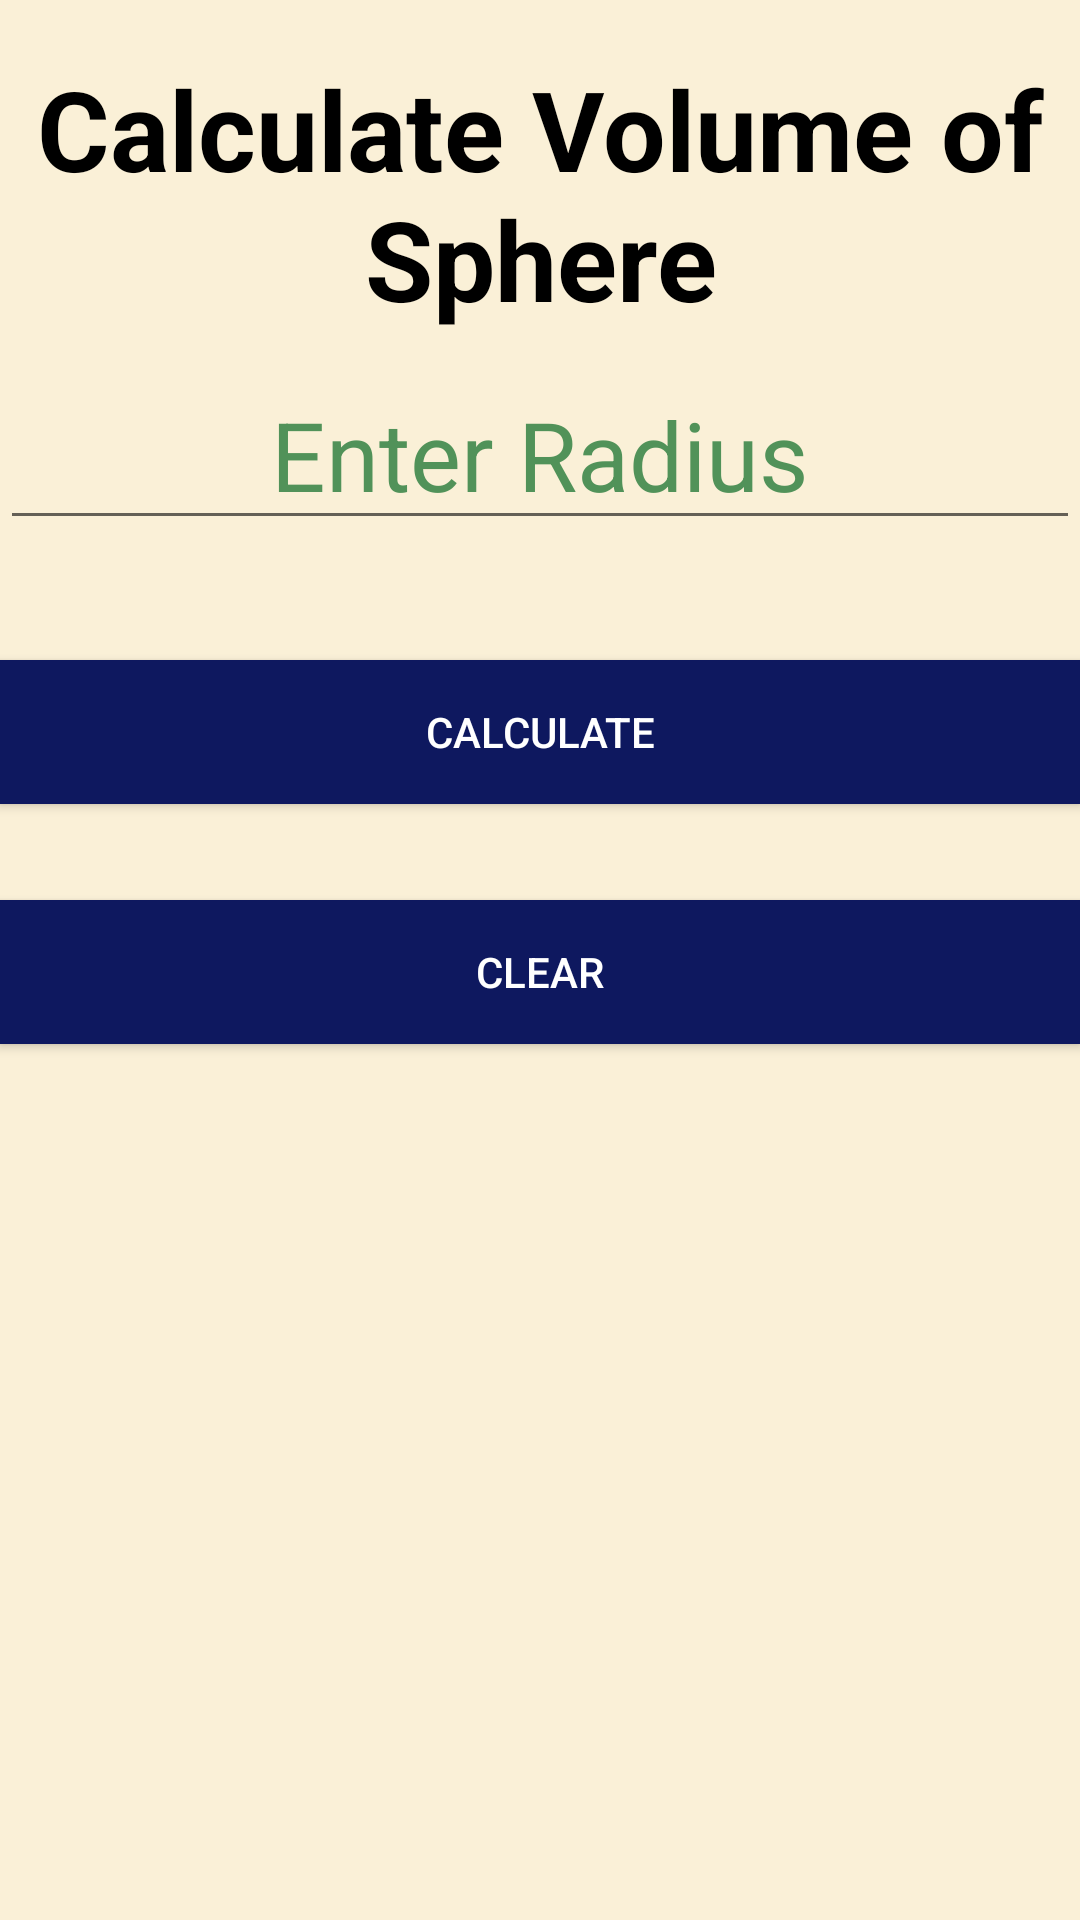

Write the Android layout XML for this screen, with the resource values it uses.
<!-- AndroidManifest.xml: application theme Theme.All_in_one_calc -->
<!-- res/layout/activity_vol_sphere.xml -->
<?xml version="1.0" encoding="utf-8"?>
<RelativeLayout xmlns:android="http://schemas.android.com/apk/res/android"
    xmlns:app="http://schemas.android.com/apk/res-auto"
    xmlns:tools="http://schemas.android.com/tools"
    android:layout_width="match_parent"
    android:layout_height="match_parent"
    tools:context=".VolCube"
    android:orientation="vertical"
    android:background="#FAF0D7">

    <TextView
        android:layout_width="match_parent"
        android:layout_height="wrap_content"
        android:text="@string/sphere_volume_calculator"
        android:textAlignment="center"
        android:textStyle="bold"
        android:textSize="37sp"
        android:layout_marginTop="@dimen/eighteen_size"
        android:textColor="@color/black"/>

    <EditText
        android:id="@+id/vol_sphere_input"
        android:layout_width="match_parent"
        android:layout_height="wrap_content"
        android:inputType="number"
        android:textAlignment="center"
        android:textColorHint="@color/hintText"
        android:hint="@string/enter_radius"
        android:layout_marginTop="120dp"
        android:textSize="32sp"
        android:textColor="@color/black"
        android:importantForAutofill="no"
        tools:ignore="HardcodedText" />

    <androidx.appcompat.widget.AppCompatButton
        android:id="@+id/vol_sphere_calc_btn"
        android:layout_width="match_parent"
        android:layout_height="wrap_content"
        android:layout_marginTop="220dp"
        android:text="@string/calculate"
        android:background="@color/bmi_calc"
        android:textColor="@color/white"/>

    <androidx.appcompat.widget.AppCompatButton
        android:id="@+id/vol_sphere_clr_btn"
        android:layout_width="match_parent"
        android:layout_height="wrap_content"
        android:layout_marginTop="300dp"
        android:text="@string/vol_clear"
        android:background="@color/bmi_calc"
        android:textColor="@color/white"/>

    <TextView
        android:id="@+id/sphere_vol_result"
        android:layout_width="match_parent"
        android:layout_height="wrap_content"
        android:textSize="35sp"
        tools:text="Result.."
        android:layout_marginTop="380dp"
        android:textColor="@color/black"
        android:textAlignment="center"
        />

    <ImageButton
        android:id="@+id/back_btn"
        android:layout_width="40dp"
        android:layout_height="42dp"
        android:layout_marginTop="450dp"
        android:background="@drawable/ic_back_black"
        android:contentDescription="@string/to_go_back" />

</RelativeLayout>
<!-- resources referenced by this layout -->
<resources>
  <color name="black">#FF000000</color>
  <color name="bmi_calc">#0E185F</color>
  <color name="hintText">#519259</color>
  <color name="white">#FFFFFFFF</color>
  <dimen name="eighteen_size">18sp</dimen>
  <string name="calculate">Calculate</string>
  <string name="enter_radius">Enter Radius</string>
  <string name="sphere_volume_calculator">Calculate Volume of Sphere</string>
  <string name="to_go_back">To go back</string>
  <string name="vol_clear">Clear</string>
  <style name="Theme.All_in_one_calc" parent="Theme.MaterialComponents.DayNight.DarkActionBar">
          
          <item name="colorPrimary">@color/purple_500</item>
          <item name="colorPrimaryVariant">@color/purple_700</item>
          <item name="colorOnPrimary">@color/white</item>
          
          <item name="colorSecondary">@color/teal_200</item>
          <item name="colorSecondaryVariant">@color/teal_700</item>
          <item name="colorOnSecondary">@color/black</item>
          
          <item name="android:statusBarColor" tools:targetApi="l">?attr/colorPrimaryVariant</item>
          
      </style>
  <color name="purple_500">#FF6200EE</color>
  <color name="purple_700">#FF3700B3</color>
  <color name="teal_200">#FF03DAC5</color>
  <color name="teal_700">#FF018786</color>
</resources>
